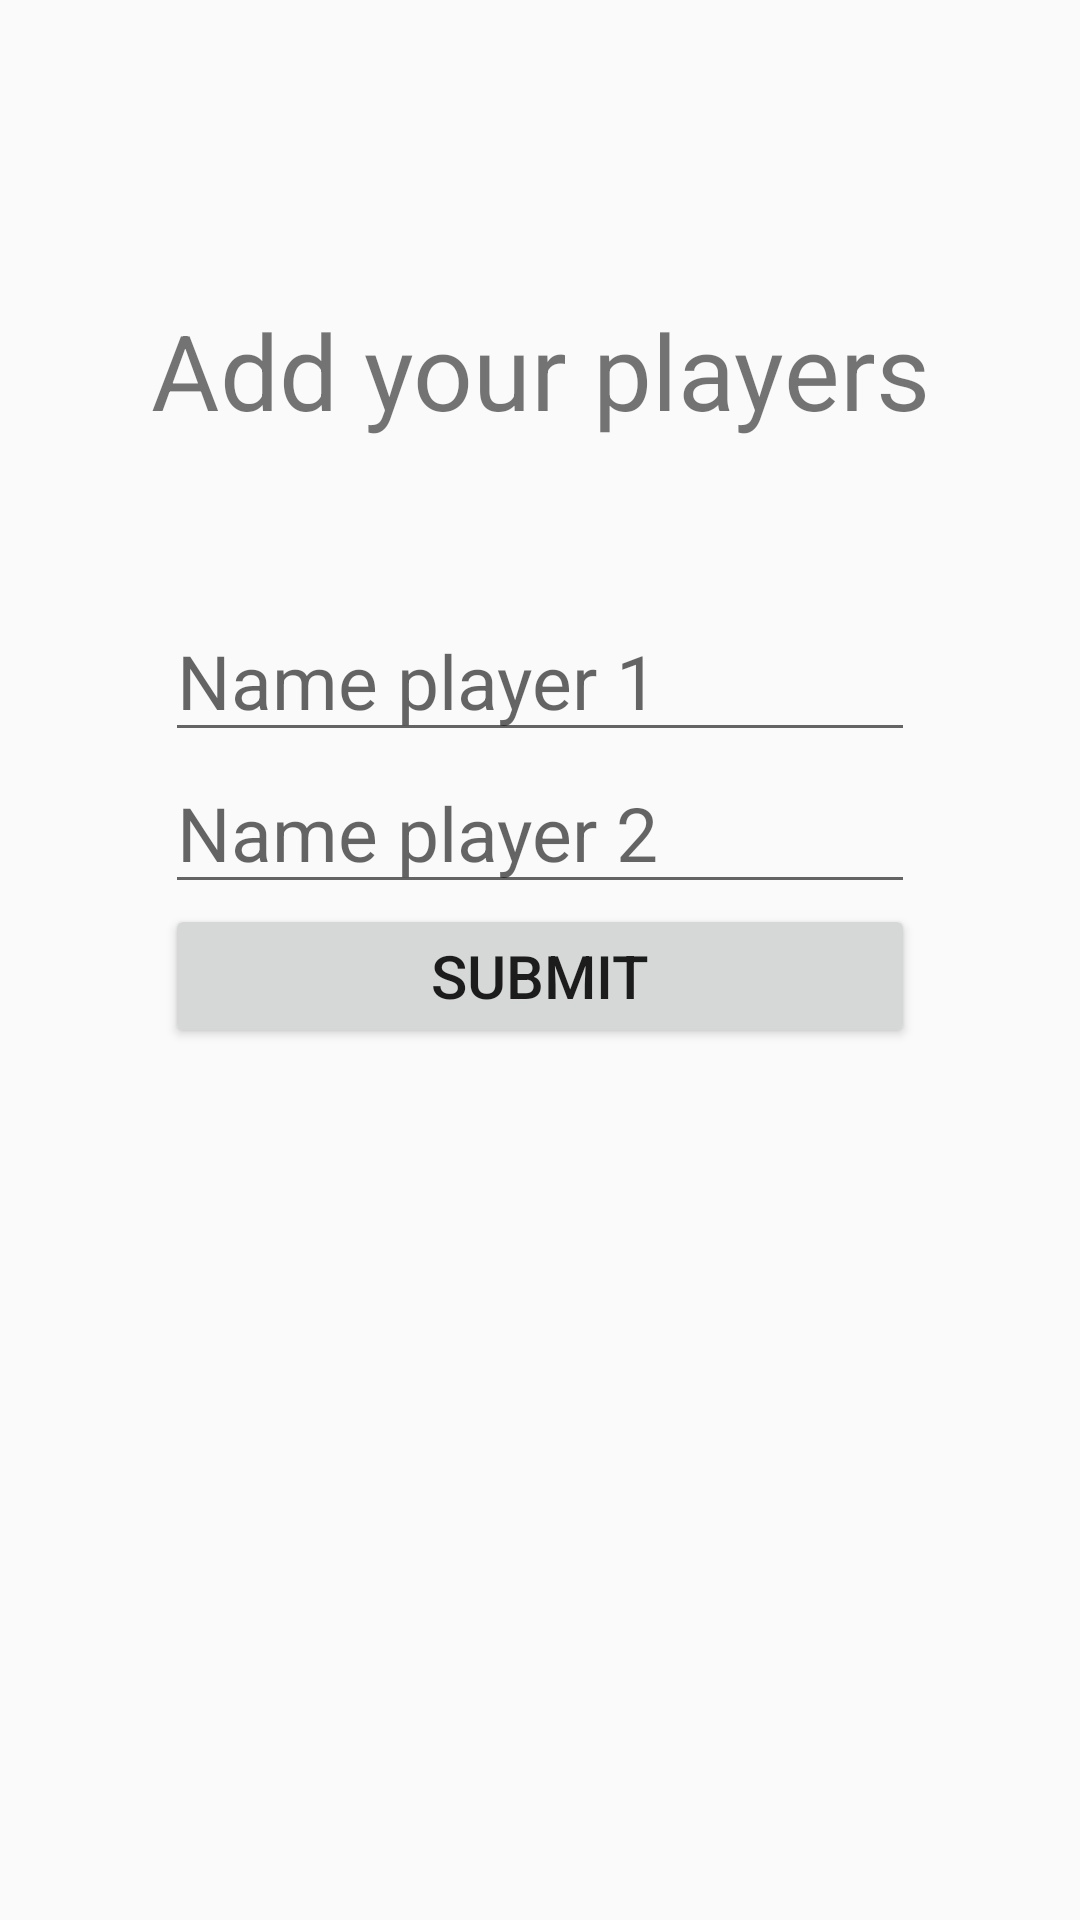

Write the Android layout XML for this screen, with the resource values it uses.
<!-- AndroidManifest.xml: application theme AppTheme -->
<!-- res/layout/activity_main.xml -->
<?xml version="1.0" encoding="utf-8"?>
<RelativeLayout xmlns:android="http://schemas.android.com/apk/res/android"
    xmlns:tools="http://schemas.android.com/tools"
    android:layout_width="match_parent"
    android:layout_height="match_parent"
    tools:context=".MainActivity">


    <LinearLayout
        android:layout_width="250dp"
        android:orientation="vertical"
        android:layout_height="wrap_content"
        android:layout_centerHorizontal="true"
        android:layout_marginTop="200dp"
        android:id="@+id/linearLayout2">

        <EditText
            android:id="@+id/player1"
            android:layout_width="match_parent"
            android:layout_height="wrap_content"
            android:hint="Name player 1"
            android:textSize="25sp"
            android:inputType="textNoSuggestions|textFilter"
            android:importantForAutofill="no"
            android:saveEnabled="true"/>

        <EditText
            android:id="@+id/player2"
            android:layout_width="match_parent"
            android:layout_height="wrap_content"
            android:hint="Name player 2"
            android:textSize="25sp"
            android:inputType="textNoSuggestions|textFilter"
            android:importantForAutofill="no"
            android:saveEnabled="true"/>

        <Button
            android:id="@+id/submitButton"
            android:layout_width="match_parent"
            android:layout_height="wrap_content"
            android:textSize="20sp"
            android:text="Submit" />
    </LinearLayout>

    <LinearLayout
        android:id="@+id/linearLayout"
        android:layout_width="wrap_content"
        android:layout_height="wrap_content"
        android:orientation="vertical"
        android:layout_marginTop="100dp"
        android:layout_centerHorizontal="true">

        <TextView
            android:id="@+id/textView2"
            android:layout_width="350dp"
            android:layout_height="wrap_content"
            android:text="Add your players"
            android:textAlignment="center"
            android:textSize="35sp" />
    </LinearLayout>

</RelativeLayout>
<!-- resources referenced by this layout -->
<resources>
  <style name="AppTheme" parent="Theme.AppCompat.Light.DarkActionBar">
          
          <item name="colorPrimary">@color/colorPrimary</item>
          <item name="colorPrimaryDark">@color/colorPrimaryDark</item>
          <item name="colorAccent">@color/colorAccent</item>
      </style>
  <color name="colorPrimary">#008577</color>
  <color name="colorPrimaryDark">#00574B</color>
  <color name="colorAccent">#D81B60</color>
</resources>
